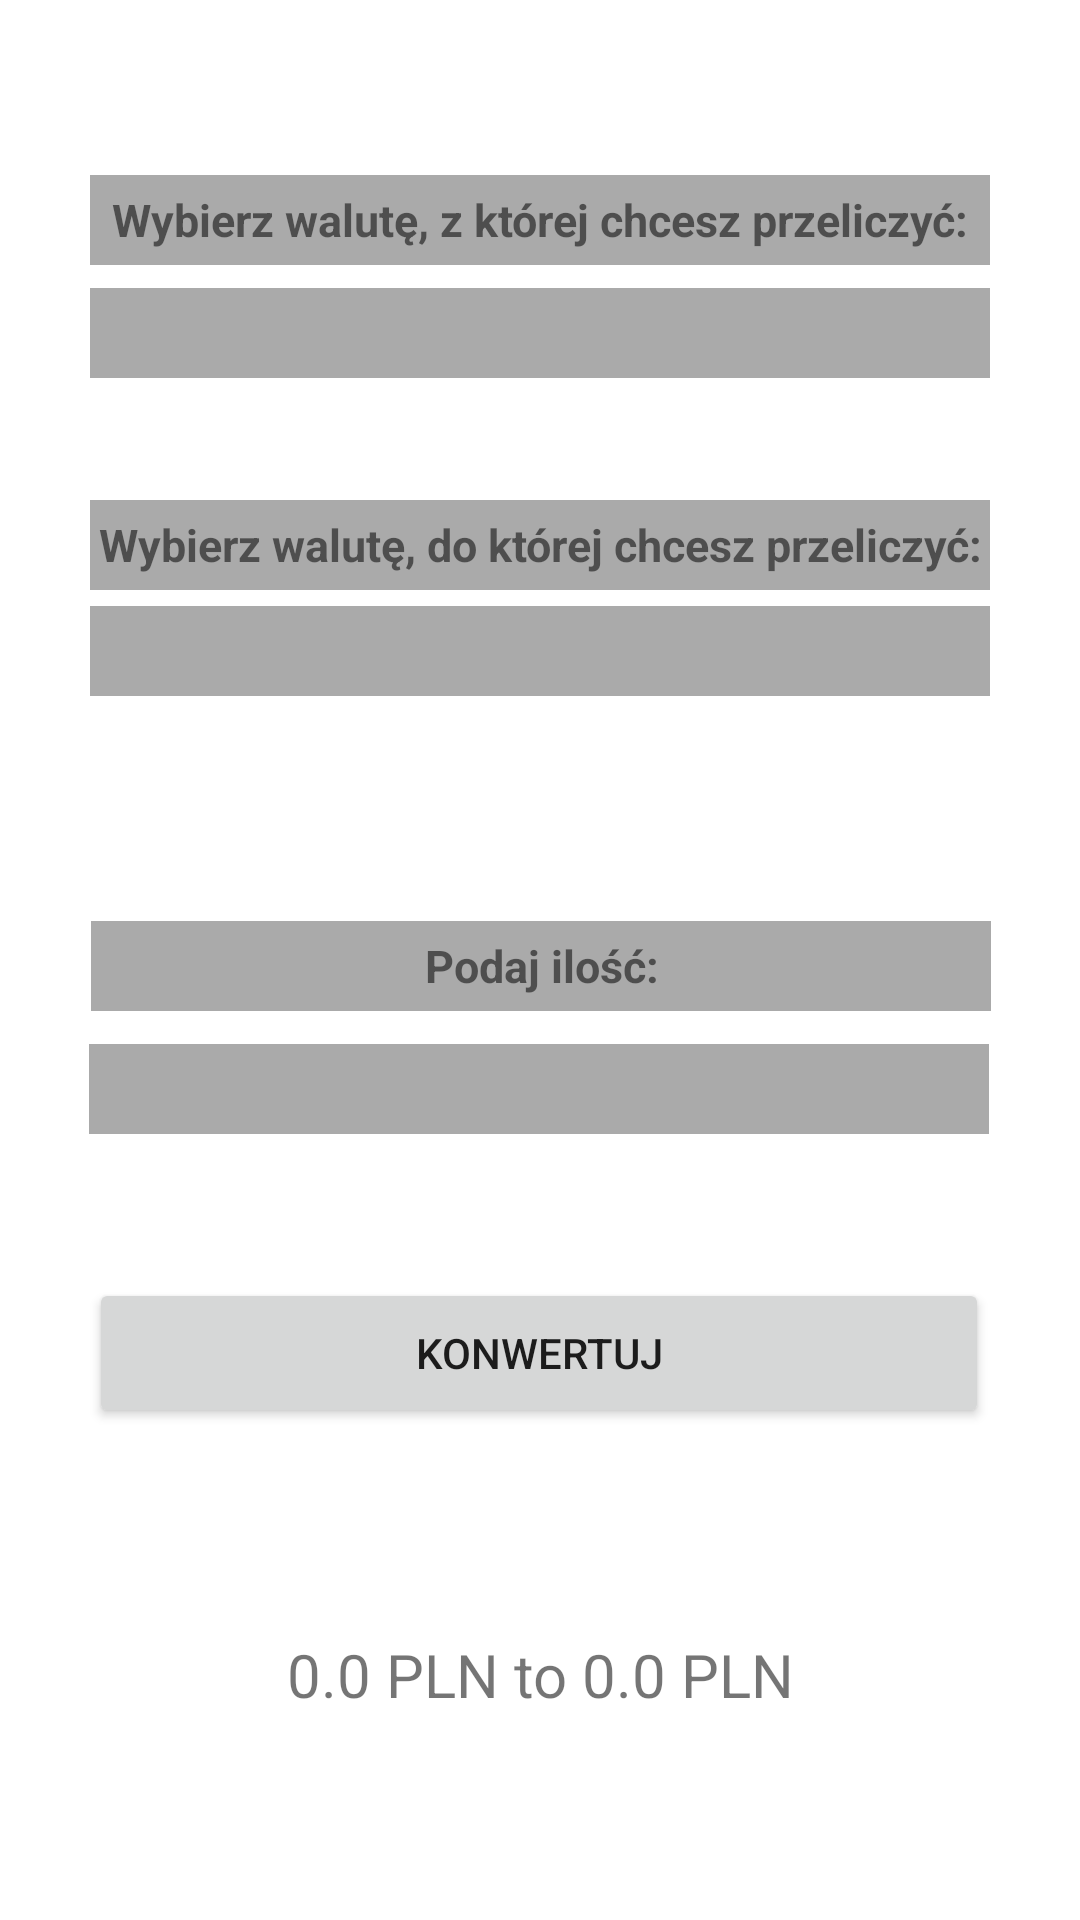

Reconstruct the res/layout file that produces this screen, plus the resources it refers to.
<!-- AndroidManifest.xml: application theme Theme.KarolWiduch_wt1400 -->
<!-- res/layout/activity_converter.xml -->
<?xml version="1.0" encoding="utf-8"?>
<androidx.constraintlayout.widget.ConstraintLayout xmlns:android="http://schemas.android.com/apk/res/android"
    xmlns:app="http://schemas.android.com/apk/res-auto"
    xmlns:tools="http://schemas.android.com/tools"
    android:layout_width="match_parent"
    android:layout_height="match_parent"
    tools:context=".MainActivity">

  

  

  <Spinner
      android:id="@+id/currencyFromSpinner"
      android:layout_width="300sp"
      android:layout_height="30sp"
      android:layout_marginTop="96dp"
      android:background="#aaa"
      android:gravity="center|center_horizontal"
      app:layout_constraintBottom_toTopOf="@+id/currencyToSpinner"
      app:layout_constraintEnd_toEndOf="parent"
      app:layout_constraintHorizontal_bias="0.5"
      app:layout_constraintStart_toStartOf="parent"
      app:layout_constraintTop_toTopOf="parent" />

  <Spinner
      android:id="@+id/currencyToSpinner"
      android:layout_width="300sp"
      android:layout_height="30sp"
      android:layout_marginTop="76dp"
      android:background="#aaa"
      android:foregroundGravity="center"
      android:gravity="center|center_horizontal"
      app:layout_constraintBottom_toTopOf="@+id/amountEditText"
      app:layout_constraintEnd_toEndOf="parent"
      app:layout_constraintHorizontal_bias="0.5"
      app:layout_constraintStart_toStartOf="parent"
      app:layout_constraintTop_toBottomOf="@+id/currencyFromSpinner" />

  <EditText
      android:id="@+id/amountEditText"
      android:layout_width="300sp"
      android:layout_height="30sp"
      android:layout_marginTop="116dp"
      android:autofillHints="100"
      android:background="#aaa"
      android:ems="10"
      android:gravity="center_horizontal|center_vertical"
      android:inputType="number"
      app:layout_constraintEnd_toEndOf="parent"
      app:layout_constraintHorizontal_bias="0.495"
      app:layout_constraintStart_toStartOf="parent"
      app:layout_constraintTop_toBottomOf="@+id/currencyToSpinner"
      tools:ignore="LabelFor" />

  <Button
      android:id="@+id/convertButton"
      android:layout_width="300sp"
      android:layout_height="50sp"
      android:layout_marginTop="48dp"
      android:text="@string/convertButton"
      app:layout_constraintEnd_toEndOf="parent"
      app:layout_constraintHorizontal_bias="0.495"
      app:layout_constraintStart_toStartOf="parent"
      app:layout_constraintTop_toBottomOf="@+id/amountEditText" />

  <TextView
      android:id="@+id/convertResultTextView"
      android:layout_width="wrap_content"
      android:layout_height="wrap_content"
      android:gravity="center_horizontal"
      android:text="@string/convertResult"
      android:textSize="20sp"
      app:layout_constraintBottom_toBottomOf="parent"
      app:layout_constraintEnd_toEndOf="parent"
      app:layout_constraintHorizontal_bias="0.5"
      app:layout_constraintStart_toStartOf="parent"
      app:layout_constraintTop_toBottomOf="@+id/convertButton" />

  <TextView
      android:id="@+id/textView2"
      android:layout_width="300sp"
      android:layout_height="30sp"
      android:autoText="false"
      android:background="#aaa"
      android:gravity="center_horizontal|center_vertical"
      android:text="@string/currencyFromText"
      android:textSize="15sp"
      android:textStyle="bold"
      app:layout_constraintBottom_toTopOf="@+id/currencyFromSpinner"
      app:layout_constraintEnd_toEndOf="parent"
      app:layout_constraintHorizontal_bias="0.5"
      app:layout_constraintStart_toStartOf="parent"
      app:layout_constraintTop_toTopOf="parent"
      app:layout_constraintVertical_bias="0.886" />

  <TextView
      android:id="@+id/textView3"
      android:layout_width="300sp"
      android:layout_height="30sp"
      android:background="#aaa"
      android:gravity="center_horizontal|center_vertical"
      android:text="@string/currencyToText"
      android:textSize="15sp"
      android:textStyle="bold"
      app:layout_constraintBottom_toTopOf="@+id/currencyToSpinner"
      app:layout_constraintEnd_toEndOf="parent"
      app:layout_constraintStart_toStartOf="parent"
      app:layout_constraintTop_toBottomOf="@+id/currencyFromSpinner"
      app:layout_constraintVertical_bias="0.882" />

  <TextView
      android:id="@+id/textView4"
      android:layout_width="300sp"
      android:layout_height="30sp"
      android:background="#aaa"
      android:gravity="center_horizontal|center_vertical"
      android:text="@string/amountText"
      android:textSize="15sp"
      android:textStyle="bold"
      app:layout_constraintBottom_toTopOf="@+id/amountEditText"
      app:layout_constraintEnd_toEndOf="parent"
      app:layout_constraintHorizontal_bias="0.504"
      app:layout_constraintStart_toStartOf="parent"
      app:layout_constraintTop_toBottomOf="@+id/currencyToSpinner"
      app:layout_constraintVertical_bias="0.873" />

</androidx.constraintlayout.widget.ConstraintLayout>
<!-- resources referenced by this layout -->
<resources>
  <string name="amountText">Podaj ilość:</string>
  <string name="convertButton">Konwertuj</string>
  <string name="convertResult">0.0 PLN to 0.0 PLN</string>
  <string name="currencyFromText">Wybierz walutę, z której chcesz przeliczyć: </string>
  <string name="currencyToText">Wybierz walutę, do której chcesz przeliczyć: </string>
  <style name="Theme.KarolWiduch_wt1400" parent="Theme.MaterialComponents.DayNight.DarkActionBar">
          
          <item name="colorPrimary">@color/purple_500</item>
          <item name="colorPrimaryVariant">@color/purple_700</item>
          <item name="colorOnPrimary">@color/white</item>
          
          <item name="colorSecondary">@color/teal_200</item>
          <item name="colorSecondaryVariant">@color/teal_700</item>
          <item name="colorOnSecondary">@color/black</item>
          
          <item name="android:statusBarColor" tools:targetApi="l">?attr/colorPrimaryVariant</item>
          
      </style>
  <!-- not gathered from this repository: default colours our renderer supplied (Android Studio template values) -->
  <color name="purple_500">#FF6200EE</color>
  <color name="purple_700">#FF3700B3</color>
  <color name="teal_200">#FF03DAC5</color>
  <color name="teal_700">#FF018786</color>
  <color name="black">#FF000000</color>
  <color name="white">#FFFFFFFF</color>
</resources>
